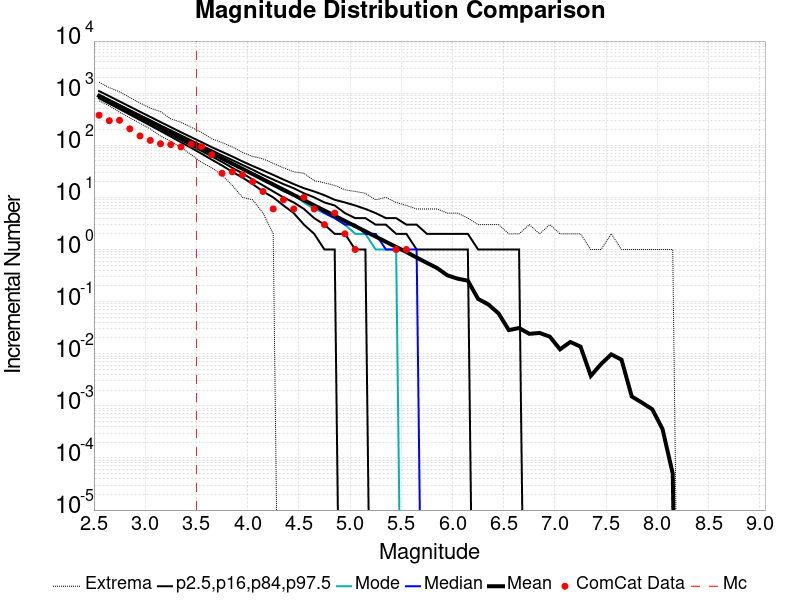

Values plotted in this chart, from the file beside it:
Magnitude, ComCat Data, Simulation Mean, Simulation Median, Simulation Mode, Simulation Minimum, Simulation Maximum, 2.5 %-ile, 16 %-ile, 84 %-ile, 97.5 %-ile
2.55, 378.0, 887, 871.0, 858.0, 712.0, 1620, 796.0, 831.0, 934.0, 1097
2.65, 296.0, 704.5, 693.0, 686.0, 570.0, 1278, 628.0, 658.0, 744.0, 874.0
2.75, 302.0, 559.6, 550.0, 541.0, 431.0, 1062, 495.0, 520.0, 593.0, 695.0
2.85, 207.0, 444.5, 438.0, 437.0, 337.0, 825.0, 389.0, 412.0, 473.0, 553.0
2.95, 151.0, 353, 348.0, 347.0, 264.0, 648.0, 306.0, 325.0, 378.0, 440.0
3.05, 124.0, 280.5, 277.0, 273.0, 206.0, 515.0, 240.0, 257.0, 302.0, 351.0
3.15, 107.0, 222.8, 220.0, 217.0, 150.0, 443.0, 188.0, 203.0, 241.0, 279.0
3.25, 103.0, 176.9, 175.0, 172.0, 120.0, 322.0, 147.0, 160.0, 193.0, 223.0
3.35, 93.0, 140.6, 139.0, 137.0, 91.0, 276.0, 114.0, 126.0, 155.0, 178.0
3.45, 105.0, 111.7, 110.0, 108.0, 66.0, 222.0, 89.0, 99.0, 124.0, 143.0
3.55, 94.0, 88.73, 88.0, 85.0, 47.0, 177.0, 69.0, 78.0, 99.0, 115.0
3.65, 66.0, 70.48, 70.0, 69.0, 37.0, 133.0, 53.0, 61.0, 80.0, 92.0
3.75, 29.0, 56.02, 55.0, 54.0, 27.0, 113.0, 41.0, 48.0, 64.0, 75.0
3.85, 31.0, 44.46, 44.0, 43.0, 17.0, 93.0, 31.0, 37.0, 52.0, 61.0
3.95, 27.0, 35.33, 35.0, 35.0, 10.0, 73.0, 24.0, 29.0, 42.0, 49.0
4.05, 20.0, 28.06, 28.0, 27.0, 9.0, 61.0, 18.0, 22.0, 34.0, 40.0
4.15, 13.0, 22.3, 22.0, 21.0, 5.0, 55.0, 13.0, 17.0, 27.0, 33.0
4.25, 6.0, 17.69, 17.0, 17.0, 2.0, 45.0, 10.0, 13.0, 22.0, 27.0
4.35, 9.0, 14.06, 14.0, 13.0, 0.0, 37.0, 7.0, 10.0, 18.0, 22.0
4.45, 6.0, 11.16, 11.0, 11.0, 0.0, 31.0, 5.0, 8.0, 15.0, 18.0
4.55, 10.0, 8.878, 9.0, 8.0, 0.0, 29.0, 3.0, 6.0, 12.0, 15.0
4.65, 6.0, 7.035, 7.0, 6.0, 0.0, 21.0, 2.0, 4.0, 10.0, 13.0
4.75, 3.0, 5.593, 5.0, 5.0, 0.0, 19.0, 1.0, 3.0, 8.0, 11.0
4.85, 5.0, 4.445, 4.0, 4.0, 0.0, 17.0, 1.0, 2.0, 7.0, 9.0
4.95, 2.0, 3.531, 3.0, 3.0, 0.0, 14.0, 0.0, 2.0, 5.0, 8.0
5.05, 1.0, 2.807, 3.0, 2.0, 0.0, 13.0, 0.0, 1.0, 4.0, 7.0
5.15, 0.0, 2.225, 2.0, 2.0, 0.0, 12.0, 0.0, 1.0, 4.0, 6.0
5.25, 0.0, 1.77, 2.0, 1.0, 0.0, 9.0, 0.0, 0.0, 3.0, 5.0
5.35, 0.0, 1.406, 1.0, 1.0, 0.0, 10.0, 0.0, 0.0, 3.0, 4.0
5.45, 1.0, 1.119, 1.0, 1.0, 0.0, 8.0, 0.0, 0.0, 2.0, 4.0
5.55, 1.0, 0.8949, 1.0, 0.0, 0.0, 7.0, 0.0, 0.0, 2.0, 3.0
5.65, 0.0, 0.7011, 1.0, 0.0, 0.0, 6.0, 0.0, 0.0, 1.0, 3.0
5.75, 0.0, 0.5543, 0.0, 0.0, 0.0, 6.0, 0.0, 0.0, 1.0, 2.0
5.85, 0.0, 0.4407, 0.0, 0.0, 0.0, 6.0, 0.0, 0.0, 1.0, 2.0
5.95, 0.0, 0.3195, 0.0, 0.0, 0.0, 5.0, 0.0, 0.0, 1.0, 2.0
6.05, 0.0, 0.2756, 0.0, 0.0, 0.0, 5.0, 0.0, 0.0, 1.0, 2.0
6.15, 0.0, 0.2521, 0.0, 0.0, 0.0, 4.0, 0.0, 0.0, 1.0, 2.0
6.25, 0.0, 0.1127, 0.0, 0.0, 0.0, 3.0, 0.0, 0.0, 0.0, 1.0
6.35, 0.0, 0.08827, 0.0, 0.0, 0.0, 3.0, 0.0, 0.0, 0.0, 1.0
6.45, 0.0, 0.05928, 0.0, 0.0, 0.0, 3.0, 0.0, 0.0, 0.0, 1.0
6.55, 0.0, 0.02839, 0.0, 0.0, 0.0, 2.0, 0.0, 0.0, 0.0, 1.0
6.65, 0.0, 0.03115, 0.0, 0.0, 0.0, 2.0, 0.0, 0.0, 0.0, 1.0
6.75, 0.0, 0.0241, 0.0, 0.0, 0.0, 3.0, 0.0, 0.0, 0.0, 0.0
6.85, 0.0, 0.02505, 0.0, 0.0, 0.0, 2.0, 0.0, 0.0, 0.0, 0.0
6.95, 0.0, 0.02127, 0.0, 0.0, 0.0, 3.0, 0.0, 0.0, 0.0, 0.0
7.05, 0.0, 0.01214, 0.0, 0.0, 0.0, 2.0, 0.0, 0.0, 0.0, 0.0
7.15, 0.0, 0.01682, 0.0, 0.0, 0.0, 2.0, 0.0, 0.0, 0.0, 0.0
7.25, 0.0, 0.01368, 0.0, 0.0, 0.0, 2.0, 0.0, 0.0, 0.0, 0.0
7.35, 0.0, 0.00376, 0.0, 0.0, 0.0, 1.0, 0.0, 0.0, 0.0, 0.0
7.45, 0.0, 0.00634, 0.0, 0.0, 0.0, 1.0, 0.0, 0.0, 0.0, 0.0
7.55, 0.0, 0.00973, 0.0, 0.0, 0.0, 2.0, 0.0, 0.0, 0.0, 0.0
7.65, 0.0, 0.00768, 0.0, 0.0, 0.0, 1.0, 0.0, 0.0, 0.0, 0.0
7.75, 0.0, 0.00151, 0.0, 0.0, 0.0, 1.0, 0.0, 0.0, 0.0, 0.0
7.85, 0.0, 0.00115, 0.0, 0.0, 0.0, 1.0, 0.0, 0.0, 0.0, 0.0
7.95, 0.0, 8.6E-4, 0.0, 0.0, 0.0, 1.0, 0.0, 0.0, 0.0, 0.0
8.05, 0.0, 3.6E-4, 0.0, 0.0, 0.0, 1.0, 0.0, 0.0, 0.0, 0.0
8.15, 0.0, 5.0E-5, 0.0, 0.0, 0.0, 1.0, 0.0, 0.0, 0.0, 0.0
8.25, 0.0, 0.0, 0.0, 0.0, 0.0, 0.0, 0.0, 0.0, 0.0, 0.0
8.35, 0.0, 0.0, 0.0, 0.0, 0.0, 0.0, 0.0, 0.0, 0.0, 0.0
8.45, 0.0, 0.0, 0.0, 0.0, 0.0, 0.0, 0.0, 0.0, 0.0, 0.0
... 6 more rows
